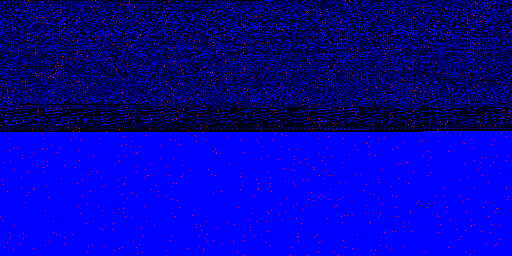

The data file committed next to this chart (first rows):
index, original_byte, corrupted_byte
28, 0, 8
95, 8, 12
345, 232, 104
349, 71, 103
541, 42, 170
546, 177, 161
681, 6, 38
915, 105, 73
1066, 151, 159
1153, 5, 69
1188, 161, 177
1221, 43, 59
1499, 32, 33
1519, 32, 0
2013, 129, 161
2023, 178, 242
2074, 251, 250
2169, 70, 198
2171, 70, 71
2176, 90, 88
2610, 123, 59
2826, 120, 248
2923, 115, 123
3206, 187, 251
3562, 91, 90
3675, 0, 16
3681, 70, 71
3718, 91, 89
3811, 96, 100
4006, 0, 16
4262, 79, 15
4328, 255, 191
4541, 240, 224
4584, 58, 26
4669, 70, 68
4922, 88, 24
5071, 105, 109
5136, 5, 133
5200, 1, 9
5214, 1, 3
5233, 115, 113
5393, 138, 130
5398, 3, 67
5563, 253, 237
5656, 3, 2
5846, 56, 120
5849, 240, 248
5939, 147, 146
6021, 70, 6
6204, 3, 67
6301, 26, 30
6450, 0, 32
6464, 144, 152
6536, 26, 18
6548, 0, 32
6567, 130, 194
6710, 14, 15
7488, 0, 32
7526, 128, 136
7845, 253, 237
... 987 more rows
